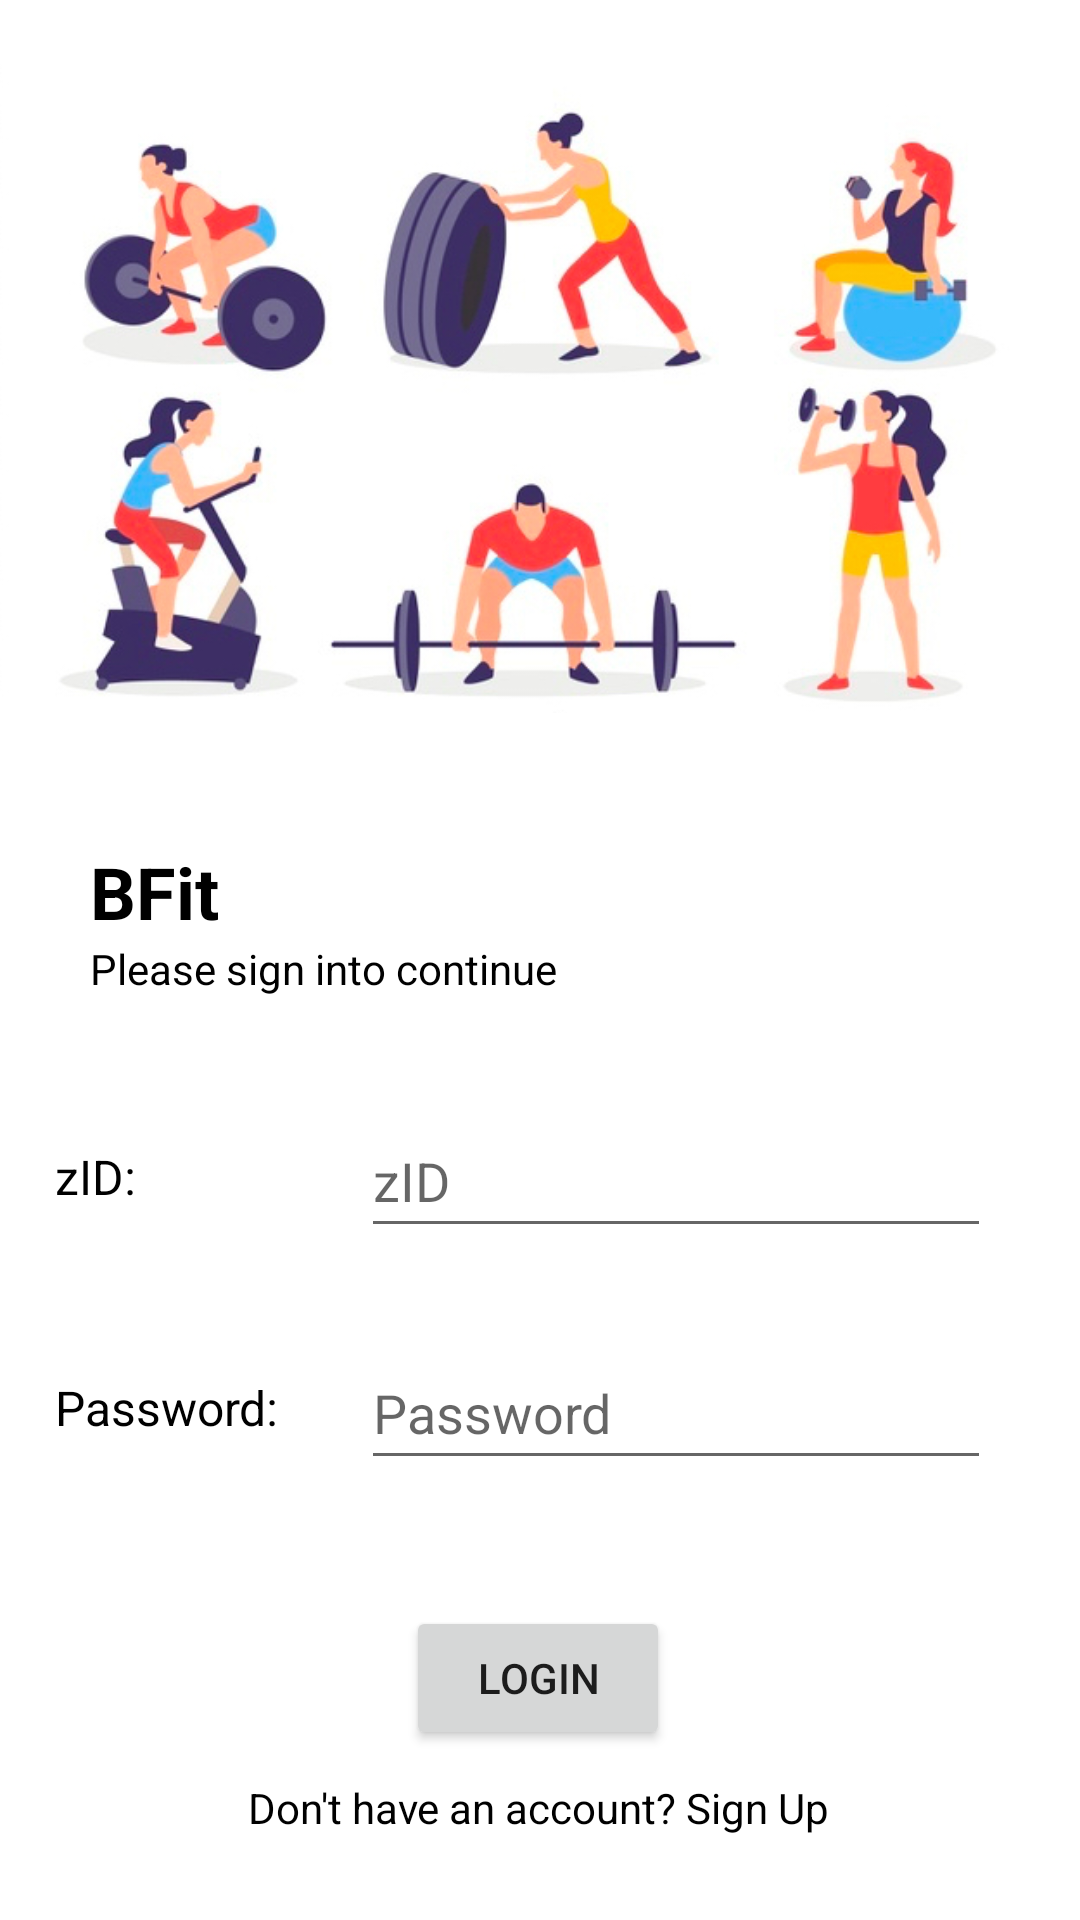

The Android layout XML behind this screen, and the referenced resources:
<!-- AndroidManifest.xml: application theme Theme.UNSWGamifiedLearningApp -->
<!-- res/layout/activity_main.xml -->
<?xml version="1.0" encoding="utf-8"?>

<androidx.constraintlayout.widget.ConstraintLayout xmlns:android="http://schemas.android.com/apk/res/android"
    xmlns:app="http://schemas.android.com/apk/res-auto"
    xmlns:tools="http://schemas.android.com/tools"
    android:layout_width="match_parent"
    android:layout_height="match_parent"
    tools:context=".MainActivity">

    <TextView
        android:id="@+id/tvLogin"
        android:layout_width="wrap_content"
        android:layout_height="wrap_content"
        android:text="BFit"
        android:textColor="@color/black"
        android:textSize="24sp"
        android:textStyle="bold"
        app:layout_constraintBottom_toBottomOf="parent"
        app:layout_constraintEnd_toEndOf="parent"
        app:layout_constraintHorizontal_bias="0.095"
        app:layout_constraintStart_toStartOf="parent"
        app:layout_constraintTop_toBottomOf="@+id/imageView2"
        app:layout_constraintVertical_bias="0.063" />

    <View
        android:id="@+id/view"
        android:layout_width="366dp"
        android:layout_height="196dp"
        app:layout_constraintBottom_toBottomOf="parent"
        app:layout_constraintEnd_toEndOf="parent"
        app:layout_constraintHorizontal_bias="0.355"
        app:layout_constraintStart_toStartOf="parent"
        app:layout_constraintTop_toBottomOf="@+id/tvLogin"
        app:layout_constraintVertical_bias="0.2" />

    <TextView
        android:id="@+id/tvUser"
        android:layout_width="wrap_content"
        android:layout_height="wrap_content"
        android:text="zID:"
        android:textColor="@color/black"
        android:textSize="16sp"
        app:layout_constraintBottom_toBottomOf="@+id/view"
        app:layout_constraintEnd_toEndOf="@+id/view"
        app:layout_constraintHorizontal_bias="0.06"
        app:layout_constraintStart_toStartOf="@+id/view"
        app:layout_constraintTop_toTopOf="@+id/view"
        app:layout_constraintVertical_bias="0.24000001" />

    <TextView
        android:id="@+id/tvPsw"
        android:layout_width="wrap_content"
        android:layout_height="wrap_content"
        android:text="Password:"
        android:textColor="@color/black"
        android:textSize="16sp"
        app:layout_constraintBottom_toBottomOf="@+id/view"
        app:layout_constraintStart_toStartOf="@+id/tvUser"
        app:layout_constraintTop_toBottomOf="@+id/tvUser" />

    <EditText
        android:id="@+id/etPsw"
        android:layout_width="wrap_content"
        android:layout_height="wrap_content"
        android:ems="10"
        android:hint="Password"
        android:inputType="textPassword"
        android:textColor="@color/black"
        android:minHeight="48dp"
        app:layout_constraintBottom_toBottomOf="@+id/tvPsw"
        app:layout_constraintEnd_toEndOf="@+id/etUserzid"
        app:layout_constraintStart_toStartOf="@+id/etUserzid"
        app:layout_constraintTop_toTopOf="@+id/tvPsw" />

    <EditText
        android:id="@+id/etUserzid"
        android:layout_width="wrap_content"
        android:layout_height="wrap_content"
        android:ems="10"
        android:hint="zID"
        android:inputType="textPersonName"
        android:textColor="@color/black"
        android:minHeight="48dp"
        app:layout_constraintBottom_toBottomOf="@+id/tvUser"
        app:layout_constraintEnd_toEndOf="@+id/view"
        app:layout_constraintHorizontal_bias="0.69"
        app:layout_constraintStart_toEndOf="@+id/tvUser"
        app:layout_constraintTop_toTopOf="@+id/tvUser" />

    <Button
        android:id="@+id/btnLogin"
        android:layout_width="wrap_content"
        android:layout_height="wrap_content"
        android:text="Login"
        app:layout_constraintBottom_toBottomOf="parent"
        app:layout_constraintEnd_toEndOf="parent"
        app:layout_constraintHorizontal_bias="0.498"
        app:layout_constraintStart_toStartOf="parent"
        app:layout_constraintTop_toBottomOf="@+id/view"
        app:layout_constraintVertical_bias="0.0" />

    <TextView
        android:id="@+id/descriptionText"
        android:layout_width="wrap_content"
        android:layout_height="wrap_content"
        android:text="Please sign into continue"
        android:textColor="@color/black"
        app:layout_constraintStart_toStartOf="@+id/tvLogin"
        app:layout_constraintTop_toBottomOf="@+id/tvLogin" />

    <TextView
        android:id="@+id/tvSignIn"
        android:layout_width="wrap_content"
        android:layout_height="wrap_content"
        android:clickable="true"
        android:text="Don't have an account? Sign Up"
        android:textAllCaps="false"
        android:textColor="@color/black"
        app:layout_constraintBottom_toBottomOf="parent"
        app:layout_constraintEnd_toEndOf="parent"
        app:layout_constraintHorizontal_bias="0.497"
        app:layout_constraintStart_toStartOf="parent"
        app:layout_constraintTop_toBottomOf="@+id/btnLogin"
        app:layout_constraintVertical_bias="0.254" />

    <ImageView
        android:id="@+id/imageView2"
        android:layout_width="wrap_content"
        android:layout_height="259dp"
        android:scaleType="fitCenter"
        app:layout_constraintBottom_toTopOf="@+id/etUserzid"
        app:layout_constraintEnd_toEndOf="parent"
        app:layout_constraintHorizontal_bias="0.0"
        app:layout_constraintStart_toStartOf="parent"
        app:layout_constraintTop_toTopOf="parent"
        app:layout_constraintVertical_bias="0.0"
        app:srcCompat="@drawable/login1" />

</androidx.constraintlayout.widget.ConstraintLayout>
<!-- resources referenced by this layout -->
<resources>
  <!-- drawable login1: jpg bitmap (drawable, 154238 bytes) -->
  <style name="Theme.UNSWGamifiedLearningApp" parent="Theme.MaterialComponents.DayNight.DarkActionBar">
          
          <item name="colorPrimary">#0096c7</item>
          <item name="colorPrimaryVariant">#0096c7</item>
          <item name="colorOnPrimary">@color/white</item>
          
          <item name="colorSecondary">@color/teal_200</item>
          <item name="colorSecondaryVariant">@color/teal_700</item>
          <item name="colorOnSecondary">@color/black</item>
          
          <item name="android:statusBarColor" tools:targetApi="l">?attr/colorPrimaryVariant</item>
          
      </style>
  <!-- not gathered from this repository: default colours our renderer supplied (Android Studio template values) -->
  <color name="teal_200">#FF03DAC5</color>
  <color name="teal_700">#FF018786</color>
  <color name="black">#FF000000</color>
  <color name="white">#FFFFFFFF</color>
</resources>
